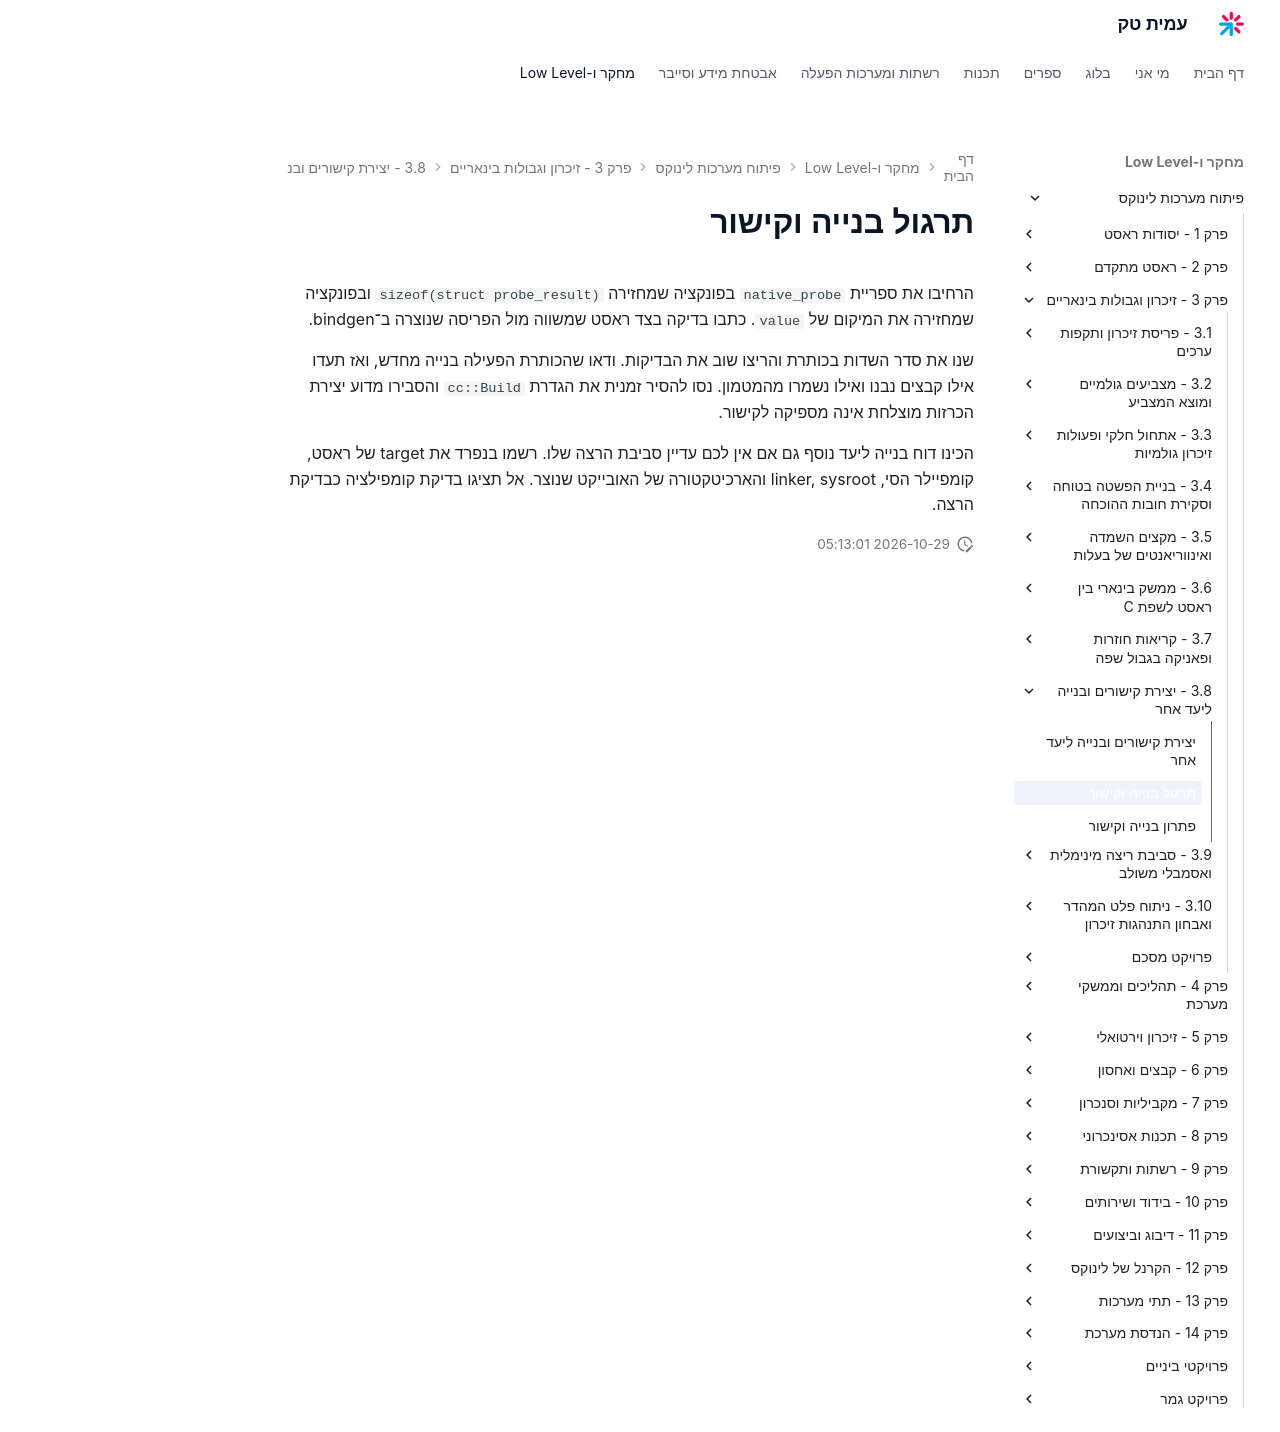

repository: AmitPinchasi/amittech · page: פיתוח-מערכות-לינוקס/3 - זיכרון וגבולות בינאריים/3.8 - יצירת קישורים ובנייה ליעד אחר/3.8 - יצירת קישורים ובנייה ליעד אחר - תרגול/index.html · generator: mkdocs

# תרגול בנייה וקישור

הרחיבו את ספריית `native_probe` בפונקציה שמחזירה `sizeof(struct probe_result)` ובפונקציה שמחזירה את המיקום של `value`. כתבו בדיקה בצד ראסט שמשווה מול הפריסה שנוצרה ב־bindgen.

שנו את סדר השדות בכותרת והריצו שוב את הבדיקות. ודאו שהכותרת הפעילה בנייה מחדש, ואז תעדו אילו קבצים נבנו ואילו נשמרו מהמטמון. נסו להסיר זמנית את הגדרת `cc::Build` והסבירו מדוע יצירת הכרזות מוצלחת אינה מספיקה לקישור.

הכינו דוח בנייה ליעד נוסף גם אם אין לכם עדיין סביבת הרצה שלו. רשמו בנפרד את target של ראסט, קומפיילר הסי, linker, sysroot והארכיטקטורה של האובייקט שנוצר. אל תציגו בדיקת קומפילציה כבדיקת הרצה.
